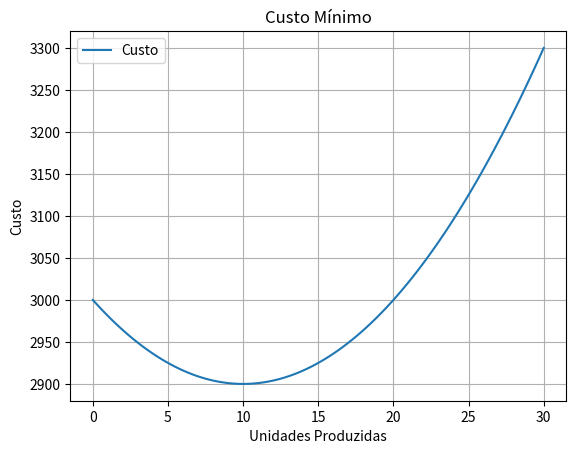

This figure's Python source:
from sympy import *
import matplotlib.pyplot as plt
import numpy as np

x, y = symbols('x y') # Define as variáveis simbólicas x e y
y = x**2 - 20*x +3000 # Define a função custo y em termos de x
dy = diff(y, x) # Deriva a função custo em relação a x
d2y = diff(dy, x, 2) # Deriva novamente para obter a segunda derivada
solution = solve(Eq(dy, 0)) # Resolve a equação dy = 0 para encontrar pontos críticos
ponto = y.subs(x, solution[0]) # Calcula o valor do custo do ponto crítico encontrado
print('O custo mínimo é de R$ {:.2f} e ocorre quando são produzidas {} unidades.'.format(ponto, solution[0]))


# Plotando a função custo
x = np.linspace(0, 30, 100)
y = x**2 - 20*x +3000
plt.plot(x, y, label='Custo')

plt.xlabel('Unidades Produzidas')
plt.ylabel('Custo')
plt.title('Custo Mínimo')
plt.legend()
plt.grid(True)
plt.show()
